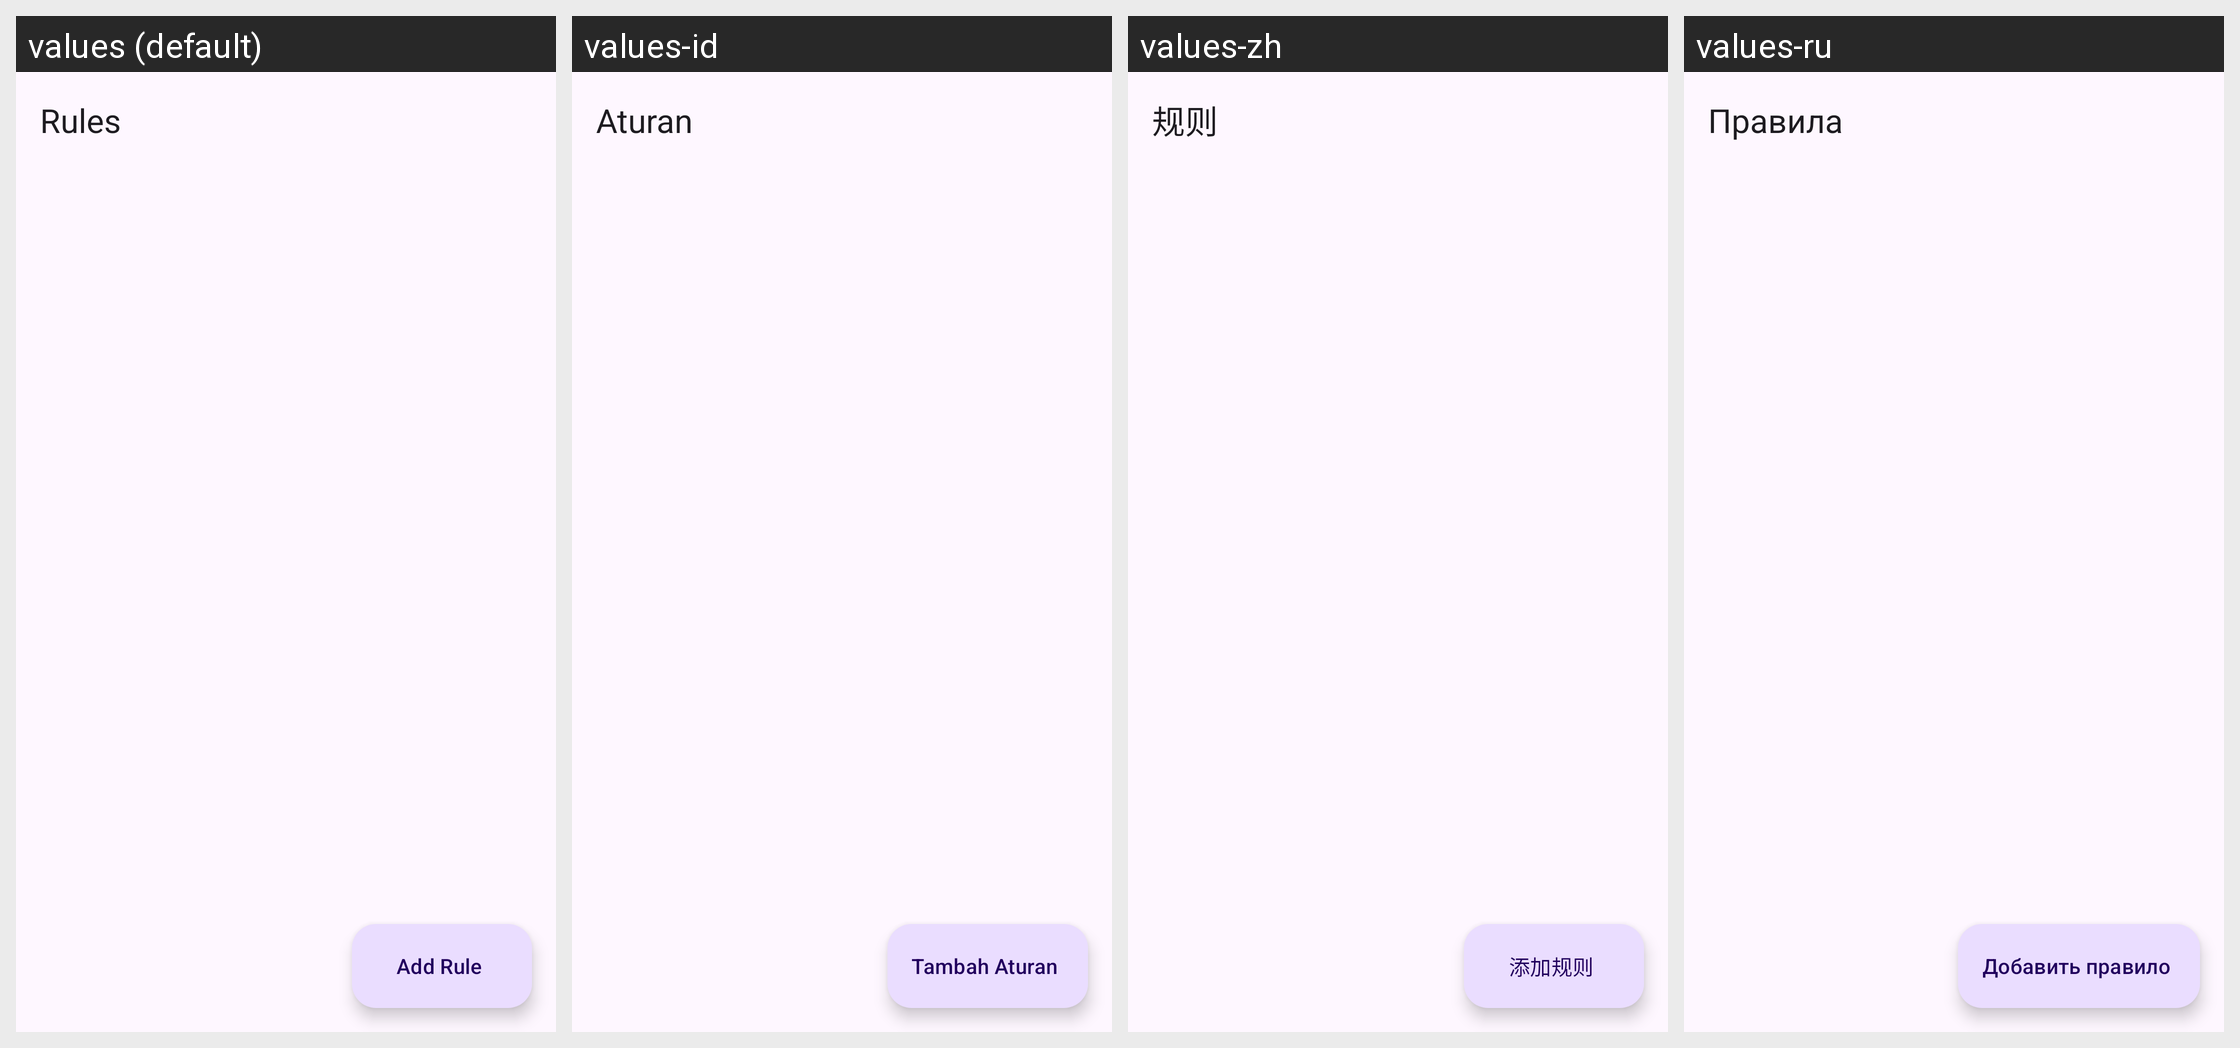

Strings drawn on this Android screen and how each of the app's shown locales translates them:
Android screen res/layout/activity_rule_editor.xml rendered under 4 locales, left to right: values (default), values-id, values-zh, values-ru. Device: Nexus 5 (rendered at 1080×1920; each locale shown at half size, 540×960, under a caption strip naming it); theme Theme.CaptureRequestInjector.
Other locales in the repository, not shown: values-ar, values-bn, values-es, values-fa, values-fr, values-it, values-pl, values-pt-rBR, values-tr, values-uk.
Strings drawn on this screen, with the default value and each locale's value (text and hints the layout hard-codes, and strings that could not be matched under every locale, appear in the picture but are not listed):

rules
  values: Rules
  values-id: Aturan
  values-zh: 规则
  values-ru: Правила

add_rule
  values: Add Rule
  values-id: Tambah Aturan
  values-zh: 添加规则
  values-ru: Добавить правило
